Run: headless pygame with SDL's dummy video driver; simulated clock (each Clock.tick advances the game by its frame time, no real sleeping); random seed 0; keys injected as events and as key.get_pressed() state; no mouse input.
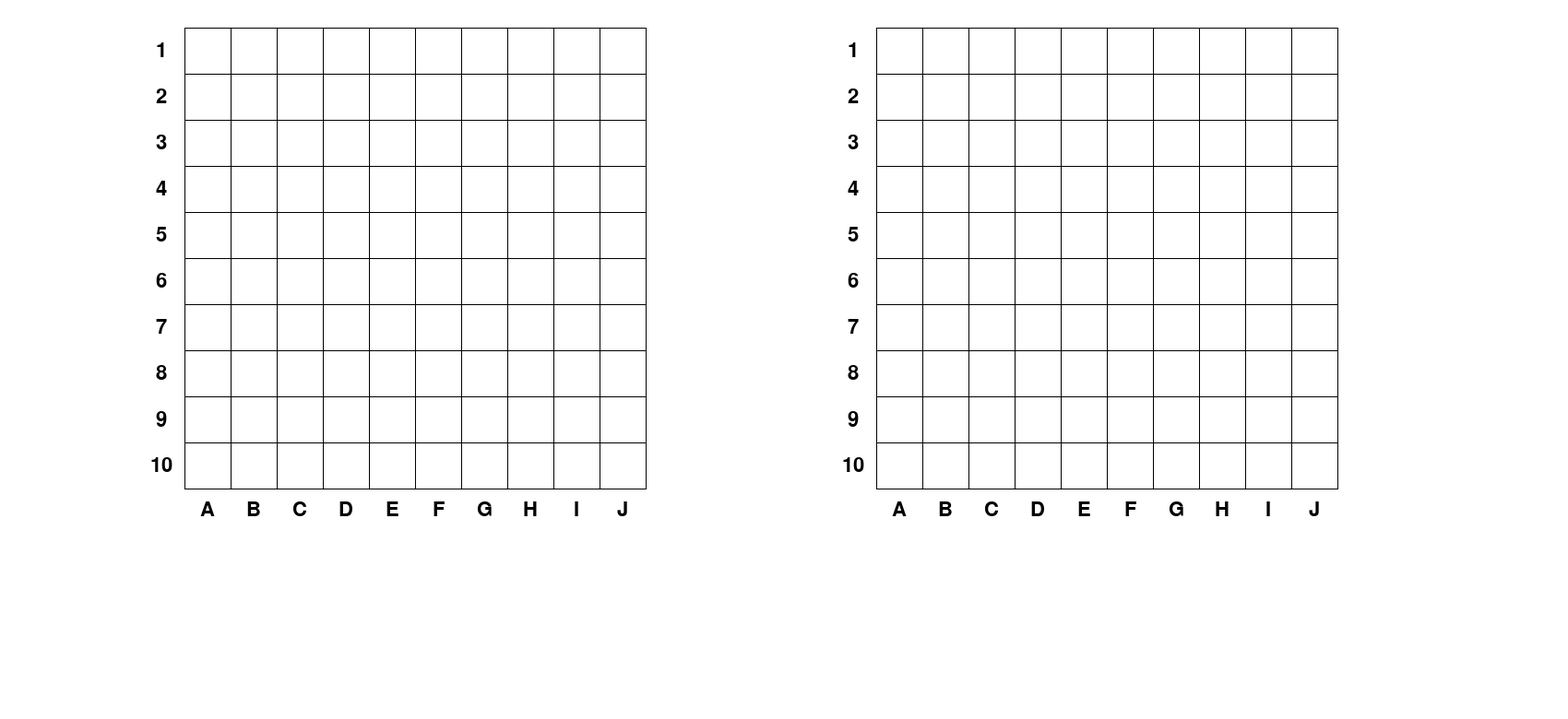
Frame 1 of 4 · flips 1–60 · no input
Frame 2 of 4 · flips 61–180 · tapped SPACE, RETURN · held RIGHT (→), D · screen unchanged from frame 1, image omitted
Frame 3 of 4 · flips 181–300 · held DOWN (↓), S · screen unchanged from frame 2, image omitted
Frame 4 of 4 · flips 301–420 · held LEFT (←), A, UP (↑), W · screen unchanged from frame 3, image omitted

The pygame program that drew these frames:

try:
    import pygame
except:
    print("Please import pygame module")
from pygame.math import Vector2
import random

class Game:
    def __init__(self):
        pygame.init()
        pygame.display.set_caption("Sea Battle")
        self.bg_color = (255, 255, 255)
        self.line_color = (0, 0, 0)
        self.text_color = (0, 0, 0)
        self.block_size = 50
        self.left_margin = 200
        self.top_margin = 30
        self.height = self.top_margin + 15 * self.block_size
        self.width = self.left_margin + 30 * self.block_size
        self.surface = pygame.display.set_mode((self.width, self.height))
        self.font = pygame.font.SysFont('comicsans', int(self.block_size // 1.5))
        self.rungame = True

    def play(self):
        self.surface.fill(self.bg_color)
        self.draw_board()

    def draw_board(self):
        let = ['A', 'B', 'C', 'D', 'E', 'F', 'G', 'H', 'I', 'J']
        for y in range(11):
            for x in range(11):
                pygame.draw.line(self.surface, self.line_color, (self.left_margin, self.top_margin + y * self.block_size),
                        (self.left_margin + 10 * self.block_size, self.top_margin + y * self.block_size), 1)
                pygame.draw.line(self.surface, self.line_color, (self.left_margin + x * self.block_size, self.top_margin),
                        (self.left_margin + x * self.block_size, self.top_margin + 10 * self.block_size), 1)
                pygame.draw.line(self.surface, self.line_color, (self.left_margin + 15 * self.block_size, self.top_margin + y * self.block_size),
                        (self.left_margin + 10 * self.block_size + 15 * self.block_size, self.top_margin + y * self.block_size), 1)
                pygame.draw.line(self.surface, self.line_color, (self.left_margin + x * self.block_size + 15 * self.block_size, self.top_margin),
                        (self.left_margin + x * self.block_size + 15 * self.block_size, self.top_margin + 10 * self.block_size), 1)
            
            if y < 10:
                num = self.font.render(str(y + 1), 1, self.text_color)
                letters = self.font.render(let[y], 1, self.text_color)

                w_num = num.get_width()
                h_num = num.get_height()
                w_let = letters.get_width()

                self.surface.blit(num, (self.left_margin - (w_num // 2 + self.block_size // 2),
                    self.top_margin + y * self.block_size + (self.block_size // 2 - h_num // 2)))
                self.surface.blit(letters, (self.left_margin + y * self.block_size + (self.block_size // 2 - w_let // 2),
                    self.top_margin + 10 * self.block_size + self.block_size // 4))
                self.surface.blit(num, (self.left_margin - (w_num // 2 + self.block_size // 2) + 15 * self.block_size,
                    self.top_margin + y * self.block_size + (self.block_size // 2 - h_num // 2)))
                self.surface.blit(letters, (self.left_margin + y * self.block_size + (self.block_size // 2 - w_let // 2) + 15 * self.block_size,
                    self.top_margin + 10 * self.block_size + self.block_size // 4))


    def run(self):
        while self.rungame:
            for event in pygame.event.get():
                if event.type == pygame.QUIT:
                    self.rungame = False

            self.play()
            pygame.display.update()


if __name__ == '__main__':
    game = Game()
    game.run()
